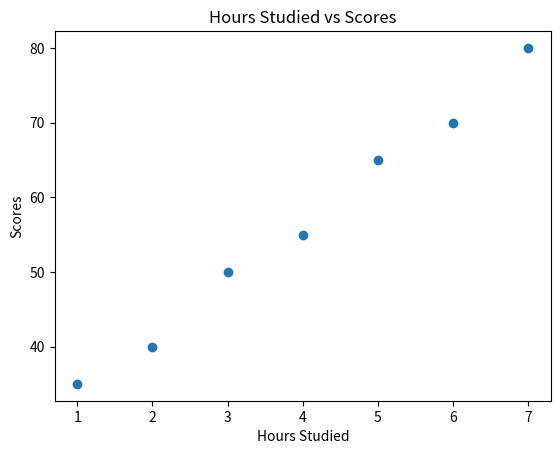

This chart was generated by the following Python code:
import pandas as pd
import numpy as np
import matplotlib.pyplot as plt

# create some sample data
data = {
    "Hours_Studied": [1, 2, 3, 4, 5, 6, 7],
    "Scores": [35, 40, 50, 55, 65, 70, 80]
}

df = pd.DataFrame(data)

# basic statistics
print("Mean score:", df["Scores"].mean())
print("Correlation:", df["Hours_Studied"].corr(df["Scores"]))

# visualization
plt.scatter(df["Hours_Studied"], df["Scores"])
plt.title("Hours Studied vs Scores")
plt.xlabel("Hours Studied")
plt.ylabel("Scores")
plt.show()
